Photos from the image-classification dataset "refined_rcnn" in the GitHub repository andrewsalim10/tugas_kel_pcdvk. Its 5 classes are: apple scab, apple black rot, apple cedar apple rust, apple healthy, apple healthy removed.

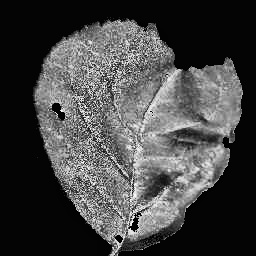
Label: apple black rot

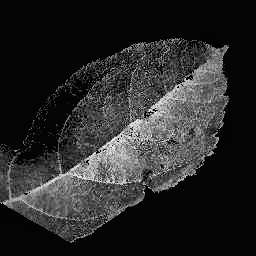
Label: apple scab

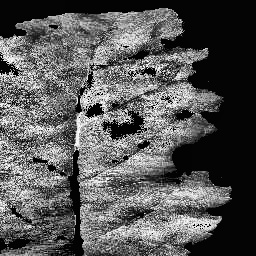
Label: apple scab

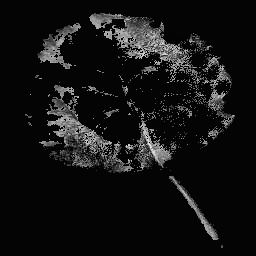
Label: apple black rot

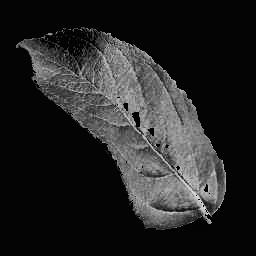
Label: apple healthy

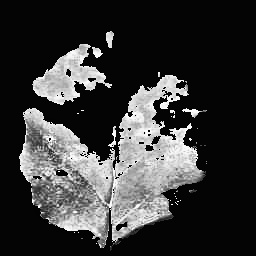
Label: apple cedar apple rust
